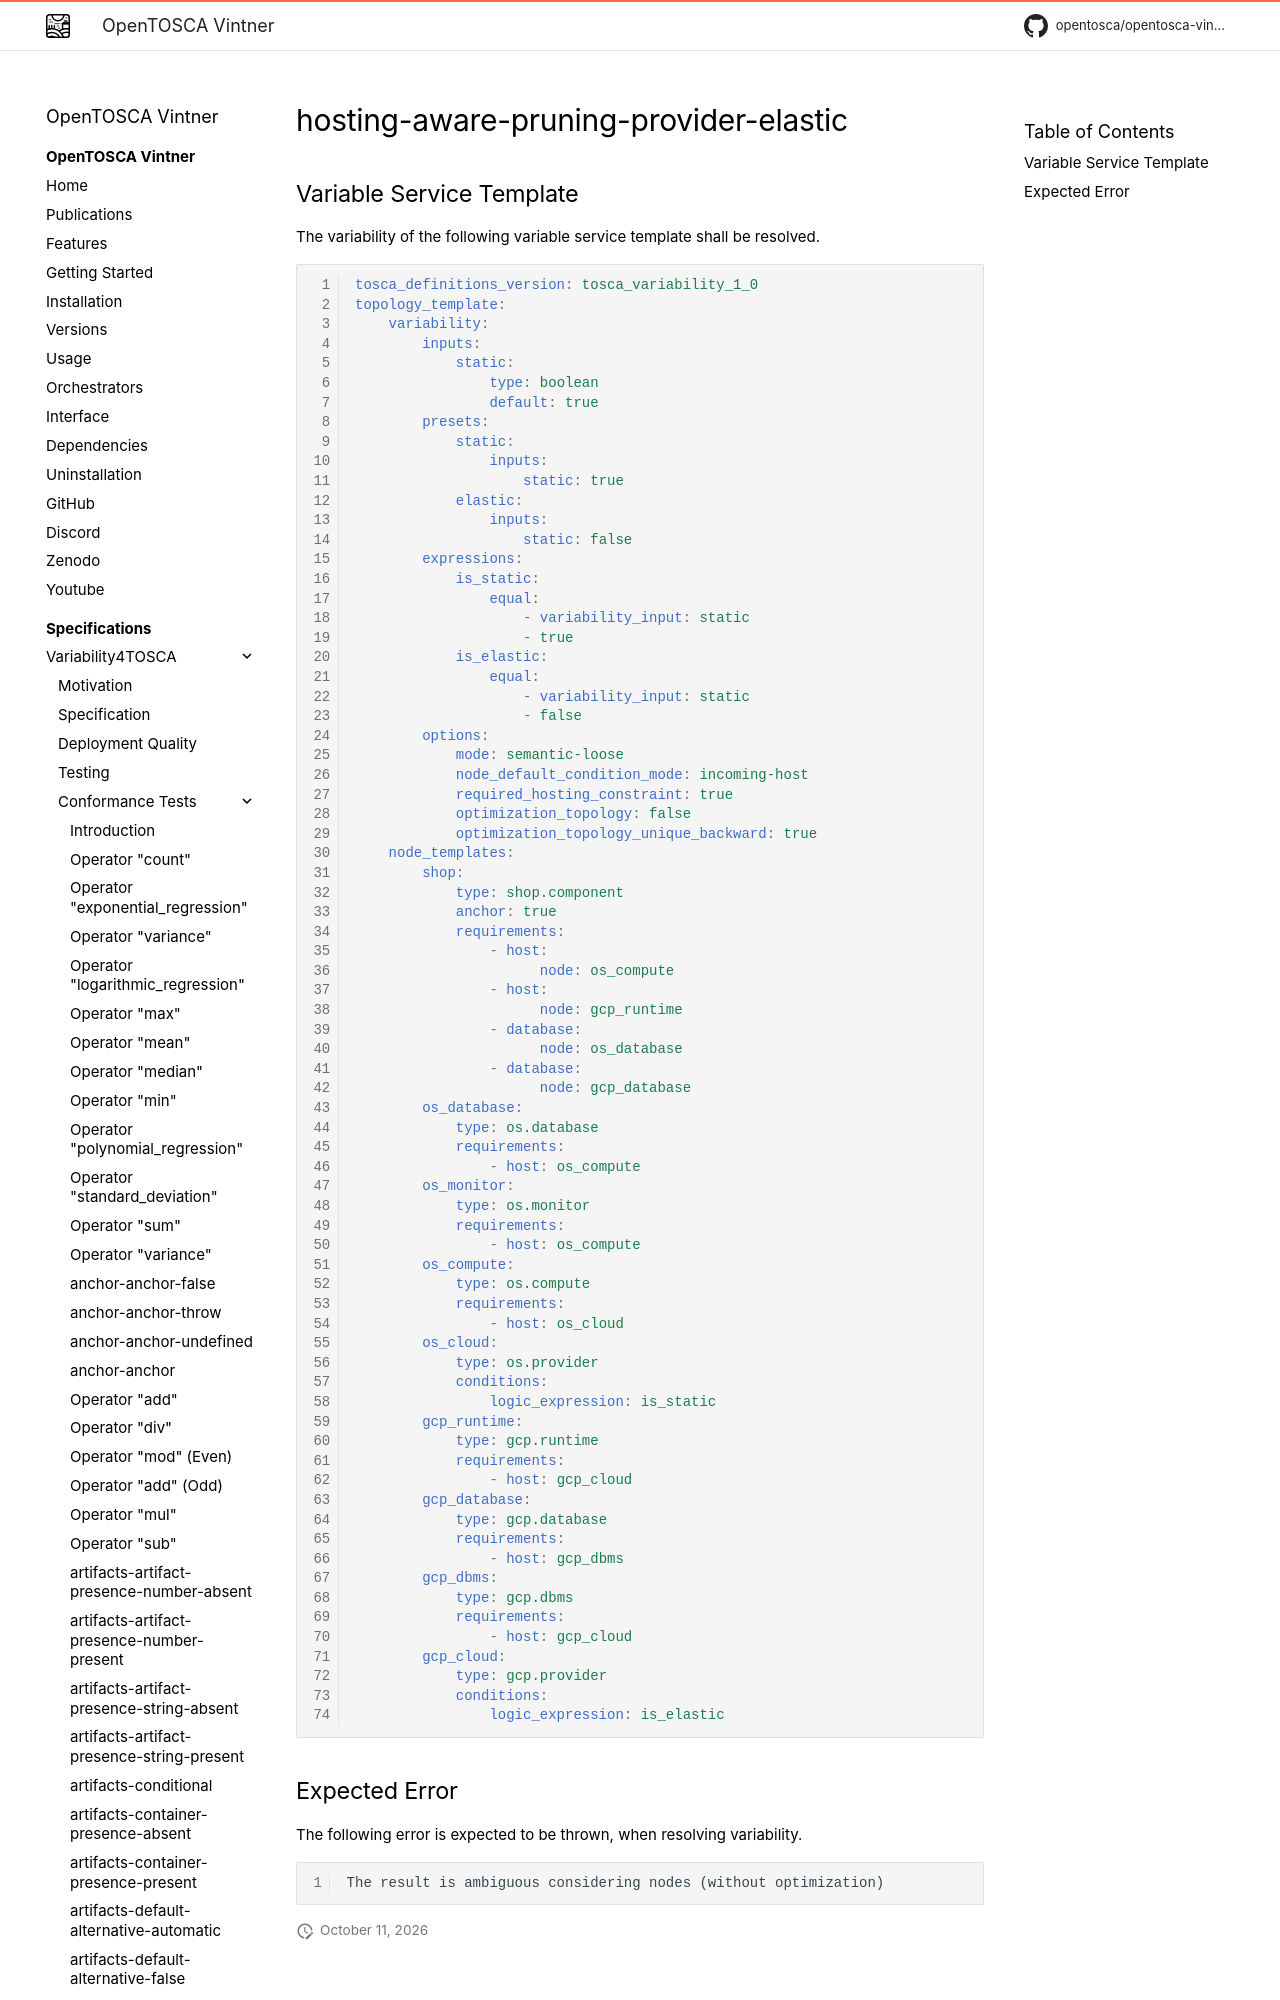

repository: OpenTOSCA/opentosca-vintner · page: variability4tosca/tests/test-hosting-aware-pruning-provider-elastic/index.html · generator: mkdocs

# hosting-aware-pruning-provider-elastic

{{ autogenerated_notice('./task docs:generate:tests:variability') }}


## Variable Service Template

The variability of the following variable service template shall be resolved.
